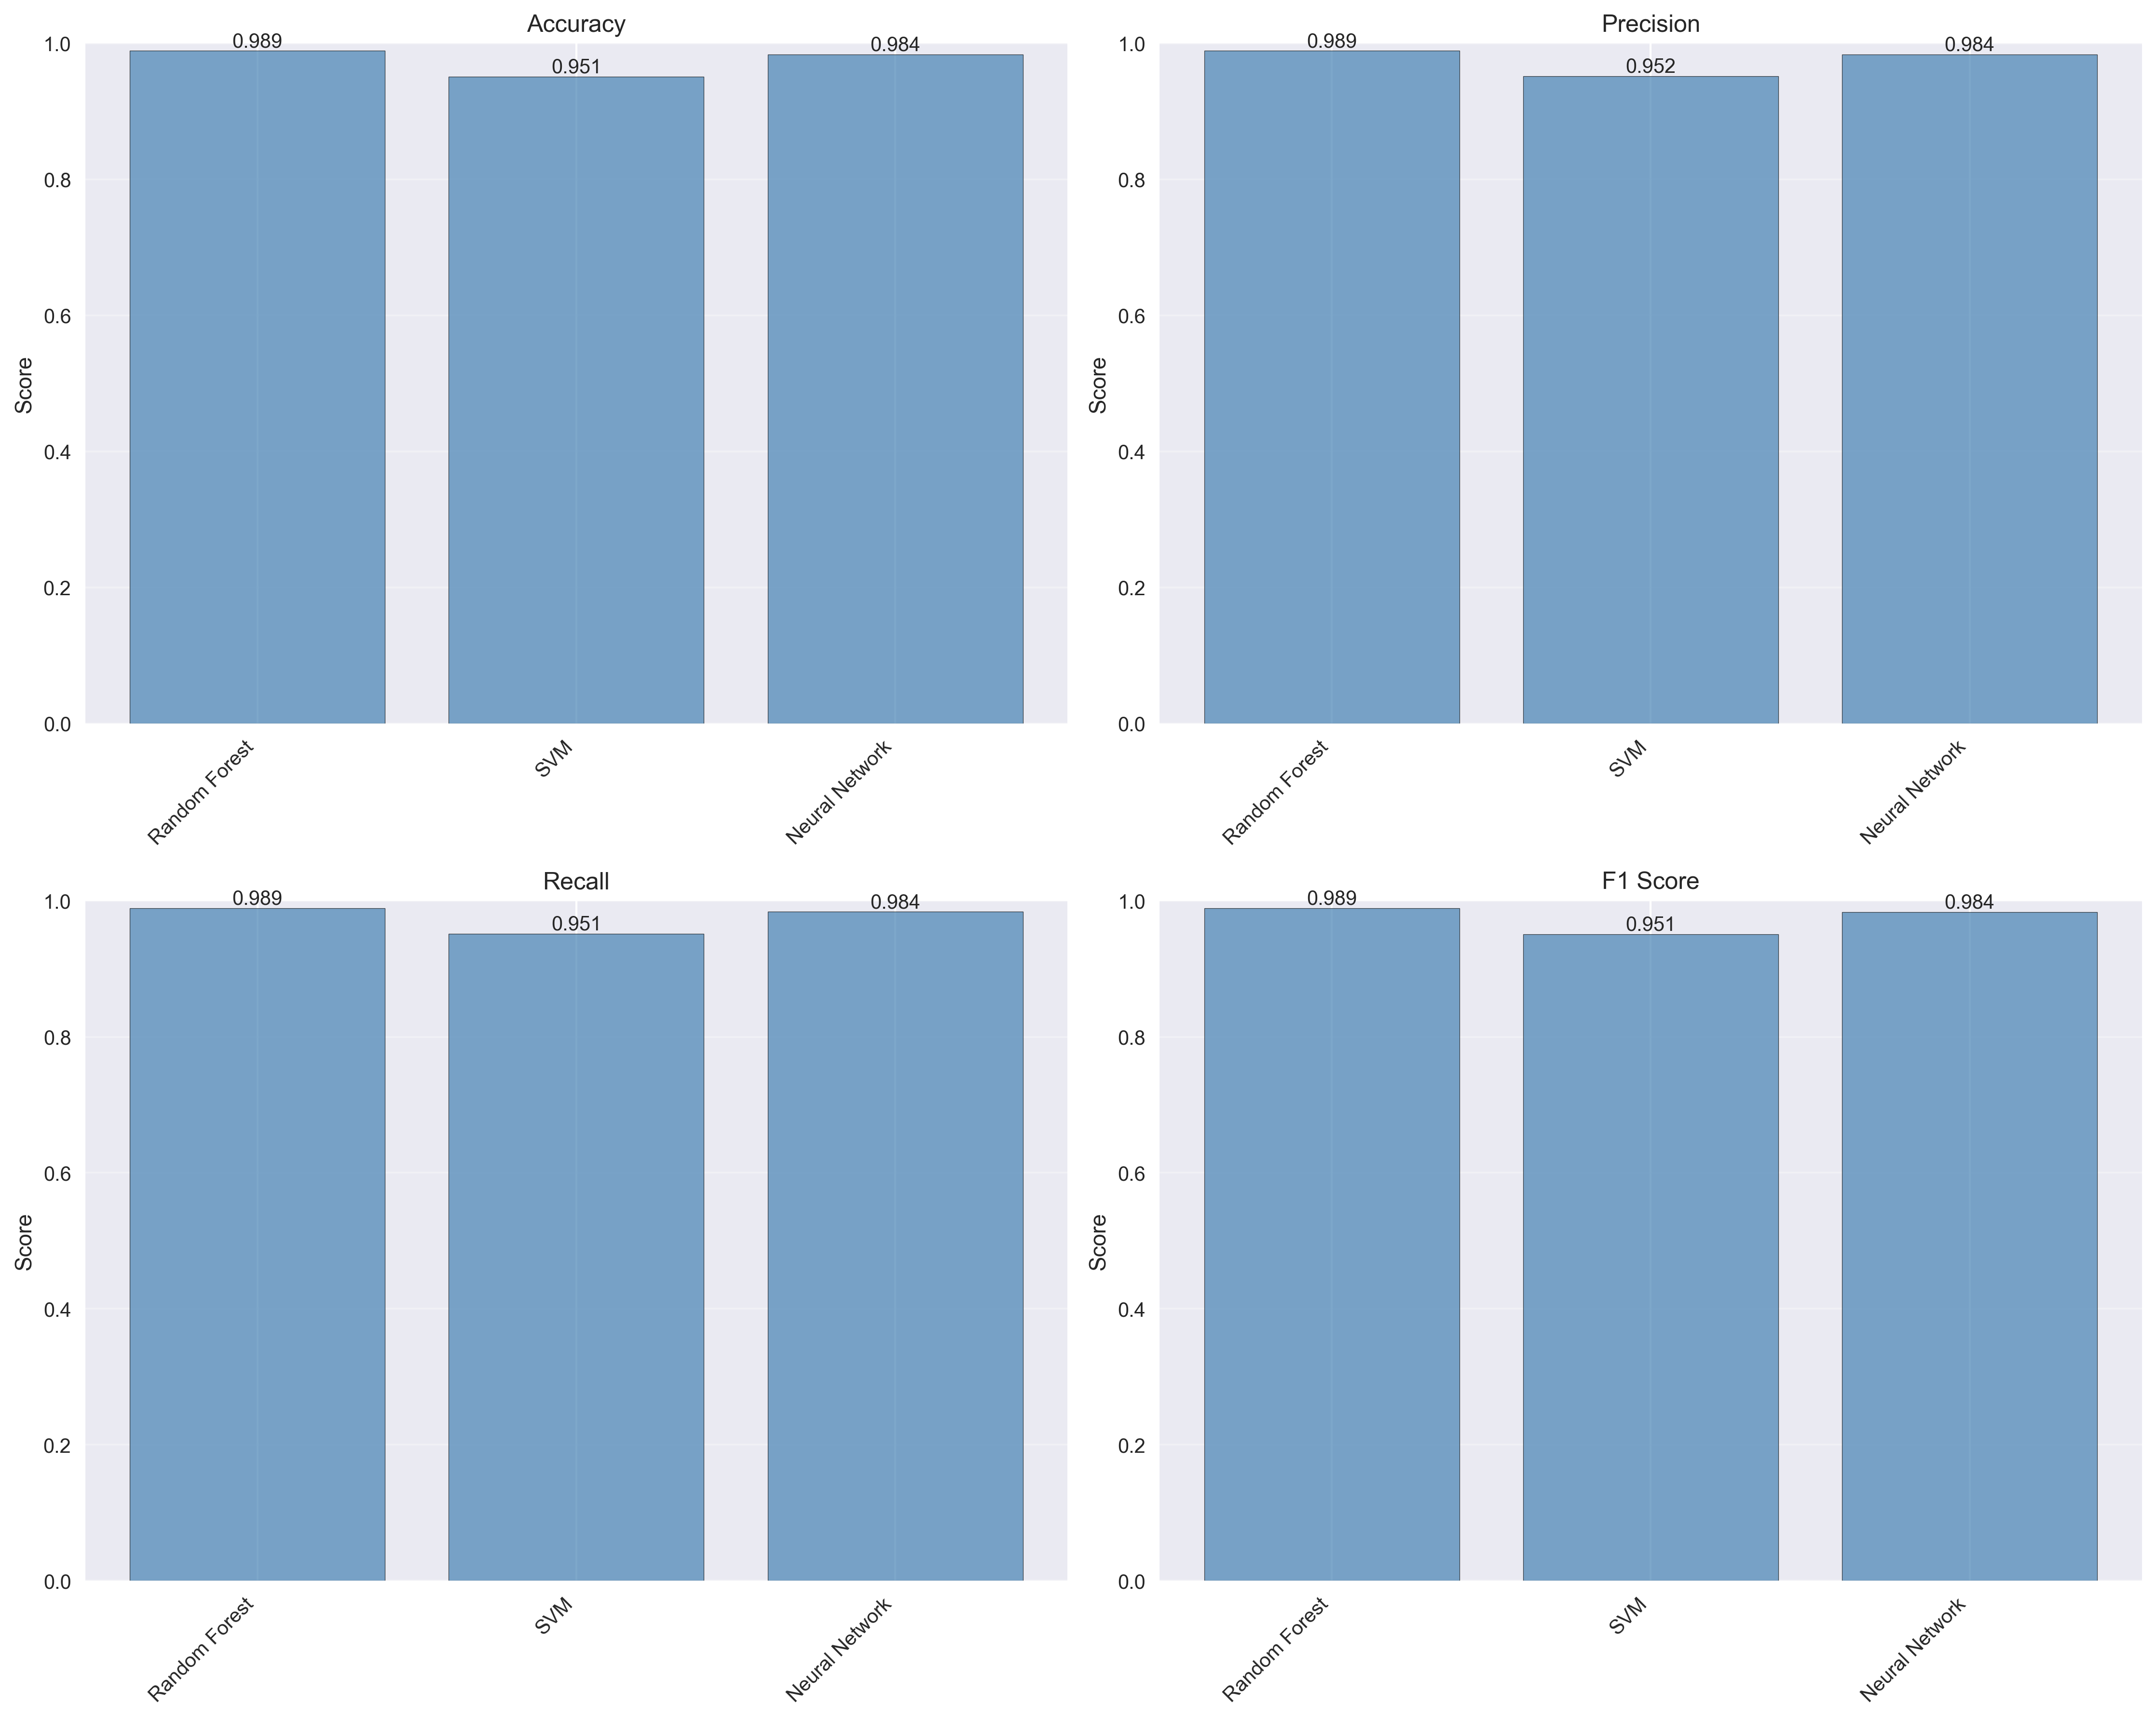

The table this chart was drawn from, first rows:
, accuracy, precision, recall, f1_score, roc_auc
Random Forest, 0.9893, 0.9894, 0.9893, 0.9893, 0.9994
SVM, 0.9514, 0.9519, 0.9514, 0.9509, 0.9844
Neural Network, 0.9838, 0.9838, 0.9838, 0.9838, 0.9988
